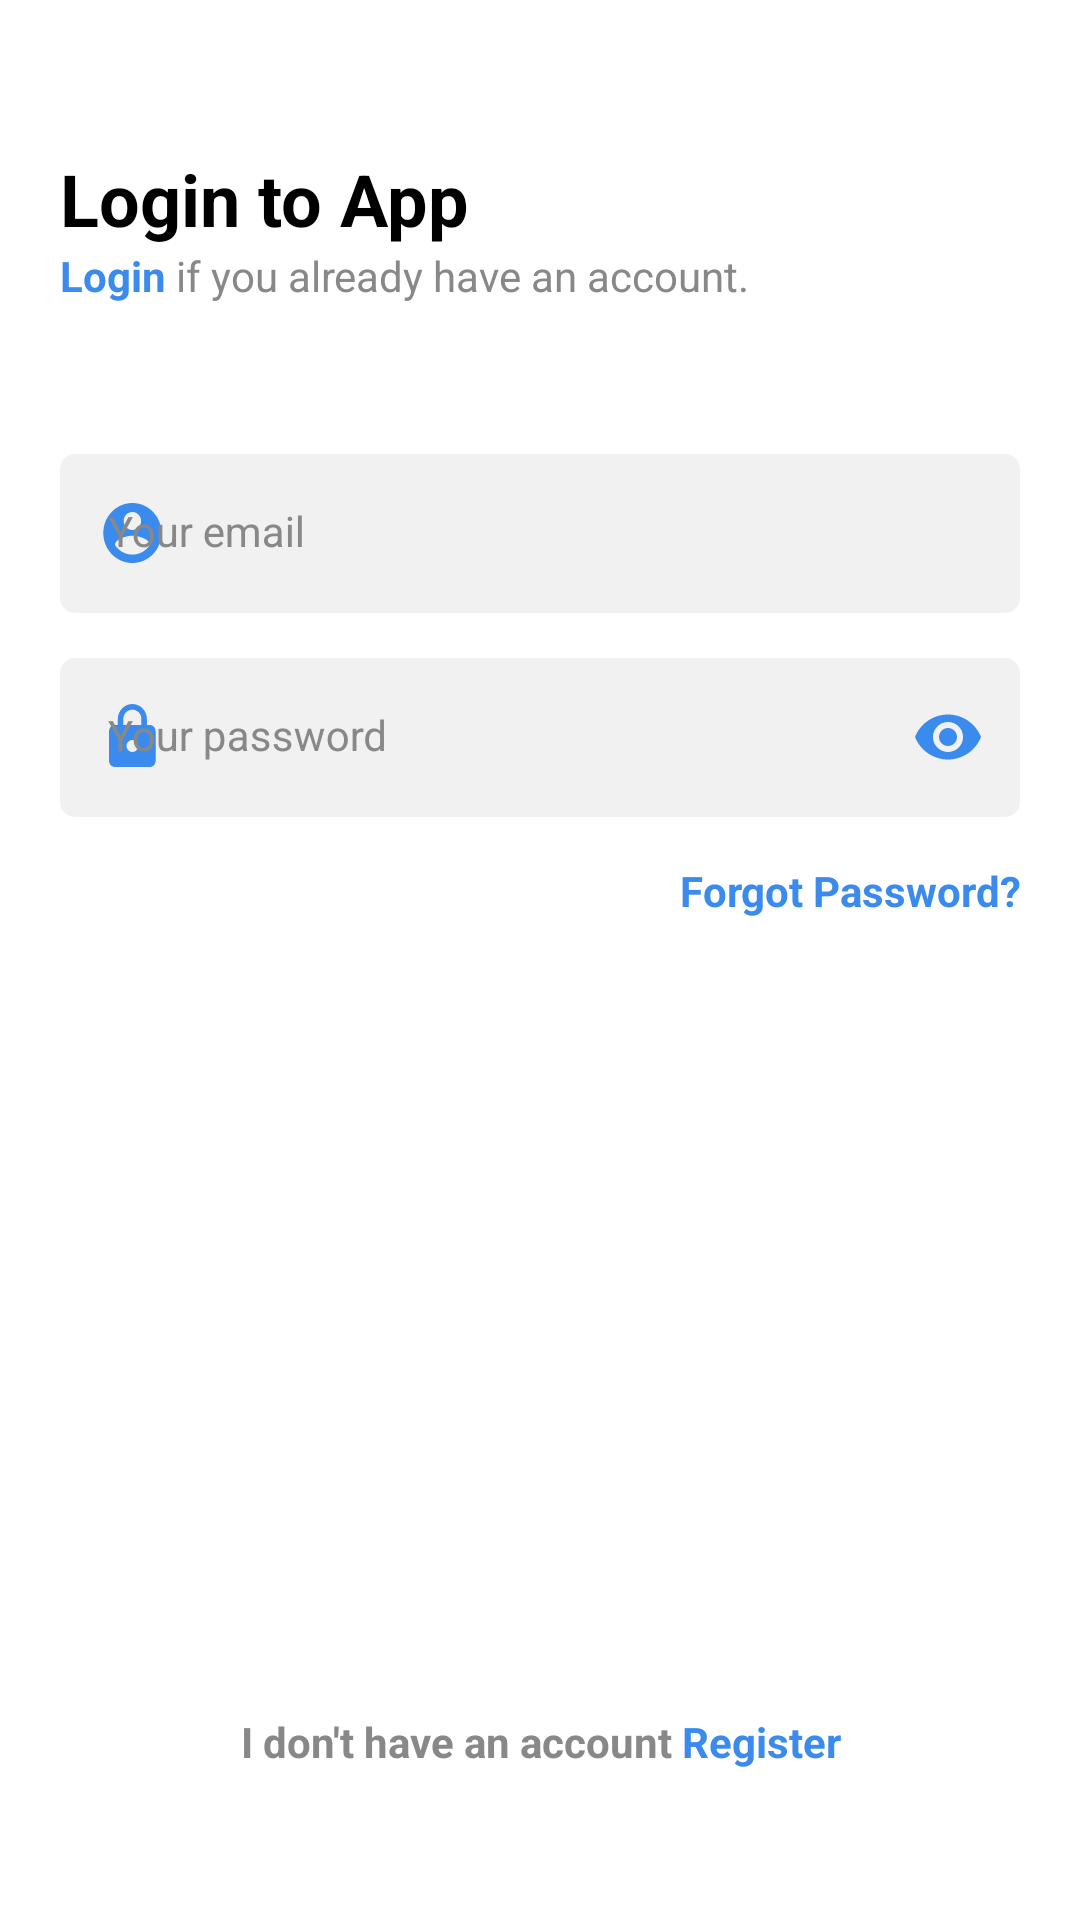

Android layout source for this screen:
<!-- AndroidManifest.xml: application theme Theme.EVIApp -->
<!-- res/layout/activity_login.xml -->
<?xml version="1.0" encoding="utf-8"?>
<androidx.constraintlayout.widget.ConstraintLayout xmlns:android="http://schemas.android.com/apk/res/android"
    xmlns:app="http://schemas.android.com/apk/res-auto"
    xmlns:tools="http://schemas.android.com/tools"
    android:layout_width="match_parent"
    android:layout_height="match_parent"
    android:background="@color/white"
    android:orientation="vertical"
    tools:context=".LoginActivity"
    android:padding="20dp">

    
    <TextView
        android:id="@+id/tv_login_title"
        android:layout_width="match_parent"
        android:layout_height="wrap_content"
        android:text="@string/login_title"
        android:layout_marginTop="30dp"
        style="@style/Title"
        app:layout_constraintEnd_toEndOf="parent"
        app:layout_constraintStart_toStartOf="parent"
        app:layout_constraintTop_toTopOf="parent" />

    
    <TextView
        android:id="@+id/tv_login_sub_title"
        style="@style/SubTitle"
        android:layout_width="match_parent"
        android:layout_height="wrap_content"
        android:text="@string/login_sub_title"
        app:layout_constraintEnd_toEndOf="parent"
        app:layout_constraintStart_toStartOf="parent"
        app:layout_constraintTop_toBottomOf="@+id/tv_login_title" />

    
    <com.google.android.material.textfield.TextInputLayout
        android:id="@+id/til_email"
        android:layout_width="match_parent"
        android:layout_height="wrap_content"
        android:layout_marginTop="50dp"
        android:hint="@string/email"
        style="@style/TextInputLayout"
        app:layout_constraintEnd_toEndOf="parent"
        app:layout_constraintStart_toStartOf="parent"
        app:layout_constraintTop_toBottomOf="@+id/tv_login_sub_title"
        app:startIconDrawable="@drawable/ic_circle_account">

        <com.google.android.material.textfield.TextInputEditText
            android:id="@+id/et_email"
            android:layout_width="match_parent"
            android:layout_height="wrap_content"
            android:inputType="textEmailAddress"
            style="@style/TextInputEditText"/>
    </com.google.android.material.textfield.TextInputLayout>

    <com.google.android.material.textfield.TextInputLayout
        android:id="@+id/til_password"
        android:layout_width="match_parent"
        android:layout_height="wrap_content"
        android:layout_marginTop="15dp"
        android:hint="@string/password"
        style="@style/TextInputLayout"
        app:passwordToggleEnabled="true"
        app:passwordToggleTint="@color/blue_700"
        app:layout_constraintEnd_toEndOf="parent"
        app:layout_constraintStart_toStartOf="parent"
        app:layout_constraintTop_toBottomOf="@+id/til_email"
        app:startIconDrawable="@drawable/ic_lock">

        <com.google.android.material.textfield.TextInputEditText
            android:id="@+id/et_password"
            android:layout_width="match_parent"
            android:layout_height="wrap_content"
            android:inputType="textPassword"
            style="@style/TextInputEditText"/>
    </com.google.android.material.textfield.TextInputLayout>

    <TextView
        android:id="@+id/tv_forgot_pw"
        style="@style/SubTitle"
        android:layout_width="match_parent"
        android:layout_height="wrap_content"
        android:layout_marginTop="15dp"
        android:text="@string/login_forgot_password"
        android:textAlignment="textEnd"
        android:textColor="@color/primary_color"
        android:textStyle="bold"
        app:layout_constraintEnd_toEndOf="parent"
        app:layout_constraintStart_toStartOf="parent"
        app:layout_constraintTop_toBottomOf="@+id/til_password" />

    <androidx.appcompat.widget.AppCompatButton
        android:id="@+id/btn_login"
        android:layout_width="match_parent"
        android:layout_height="wrap_content"
        android:layout_marginBottom="15dp"
        android:text="@string/btn_login"
        style="@style/Button_Blue"
        app:layout_constraintBottom_toTopOf="@+id/tv_havent_account"
        app:layout_constraintEnd_toEndOf="parent"
        app:layout_constraintStart_toStartOf="parent" />

    <TextView
        android:id="@+id/tv_havent_account"
        style="@style/SubTitle"
        android:layout_width="match_parent"
        android:layout_height="wrap_content"
        android:layout_marginBottom="30dp"
        android:text="@string/login_havent_account"
        android:textAlignment="center"
        android:textStyle="bold"
        app:layout_constraintBottom_toBottomOf="parent"
        app:layout_constraintEnd_toEndOf="parent"
        android:gravity="center_horizontal" />

    <ProgressBar
        android:id="@+id/progressBar"
        android:layout_width="wrap_content"
        android:layout_height="wrap_content"
        android:visibility="gone"
        app:layout_constraintBottom_toBottomOf="parent"
        app:layout_constraintEnd_toEndOf="parent"
        app:layout_constraintStart_toStartOf="parent"
        app:layout_constraintTop_toTopOf="parent" />

</androidx.constraintlayout.widget.ConstraintLayout>
<!-- resources referenced by this layout -->
<resources>
  <color name="blue_700">#3B8BEF</color>
  <color name="primary_color">#3B8BEF</color>
  <color name="white">#FFFFFFFF</color>
  <string name="btn_login">LOGIN</string>
  <string name="email">Your email</string>
  <string name="login_forgot_password">Forgot Password?</string>
  <string name="login_havent_account">I don\'t have an account <font color="#3B8BEF"><b>Register</b></font></string>
  <string name="login_sub_title"><font color="#3B8BEF"><b>Login</b></font> if you already have an account.</string>
  <string name="login_title">Login to App</string>
  <string name="password">Your password</string>
  <style name="Button_Blue">
          <item name="android:background">@drawable/bg_button</item>
          <item name="android:backgroundTint" tools:ignore="NewApi">@color/blue_700</item>
          <item name="fontFamily">@font/montserrat</item>
          <item name="android:textColor">@color/white</item>
          <item name="android:textSize">14sp</item>
          <item name="android:textStyle">bold</item>
      </style>
  <style name="SubTitle">
          <item name="fontFamily">@font/montserrat</item>
          <item name="android:textColor">@color/grey</item>
          <item name="android:textSize">14sp</item>
      </style>
  <style name="TextInputEditText" parent="Widget.MaterialComponents.TextInputLayout.FilledBox">
          <item name="android:background">@drawable/tg_text_field</item>
          <item name="fontFamily">@font/montserrat</item>
          <item name="android:textColor">@color/black</item>
      </style>
  <style name="TextInputLayout" parent="Widget.MaterialComponents.TextInputLayout.FilledBox">
          <item name="android:textColorHint">@color/grey</item>
          <item name="hintTextColor">@color/grey</item>
          <item name="startIconTint">@color/primary_color</item>
          <item name="boxStrokeWidth">0dp</item>
          <item name="boxStrokeWidthFocused">0dp</item>
      </style>
  <style name="Title">
          <item name="fontFamily">@font/montserrat</item>
          <item name="android:textColor">@color/black</item>
          <item name="android:textSize">24sp</item>
          <item name="android:textStyle">bold</item>
      </style>
  <style name="Theme.EVIApp" parent="Theme.MaterialComponents.DayNight.DarkActionBar">
          
          <item name="colorPrimary">@color/blue_700</item>
          <item name="colorPrimaryVariant">@color/blue_700</item>
          <item name="colorOnPrimary">@color/white</item>
          
          <item name="colorSecondary">@color/blue_500</item>
          <item name="colorSecondaryVariant">@color/blue_700</item>
          <item name="colorOnSecondary">@color/black</item>
          
          <item name="android:statusBarColor" tools:targetApi="l">?attr/colorPrimaryVariant</item>
          
      </style>
  <color name="grey">#888888</color>
  <!-- drawable tg_text_field (drawable) -->
  <?xml version="1.0" encoding="utf-8"?>
  <selector xmlns:android="http://schemas.android.com/apk/res/android">
  
      <item android:state_focused="true">
          <shape android:shape="rectangle">
              <solid android:color="@color/grey_light" />
              <stroke android:width="1dp" android:color="@color/primary_color" />
              <corners android:radius="5dp"/>
          </shape>
      </item>
  
      <item android:state_focused="false">
          <shape android:shape="rectangle">
              <solid android:color="@color/grey_light" />
              <corners android:radius="5dp"/>
          </shape>
      </item>
  
  </selector>
  <color name="black">#FF000000</color>
  <color name="blue_500">#38B6FF</color>
  <color name="grey_light">#f1f1f1</color>
</resources>
